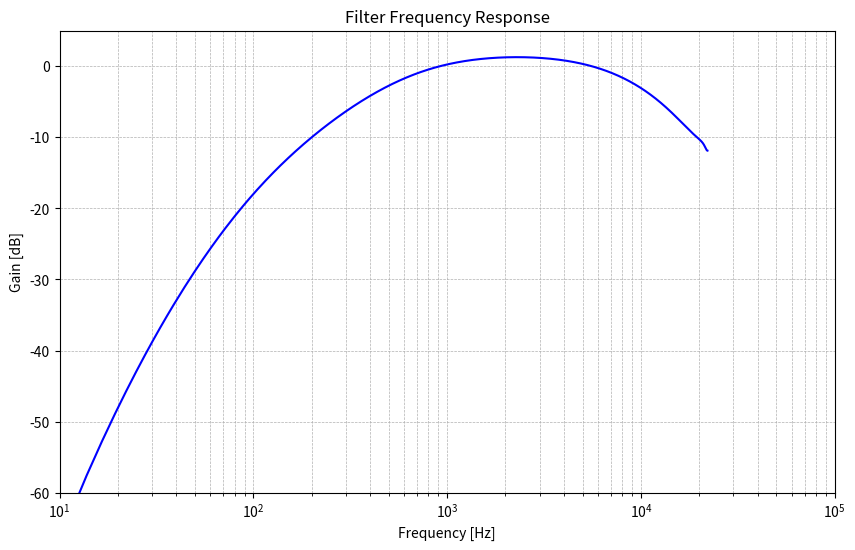

Here is the Python script that generated this plot:
# -*- coding: utf-8 -*-
"""
Created on Tue Dec 19 00:29:00 2023

[redacted]
"""

import numpy as np
import matplotlib.pyplot as plt
from scipy.signal import freqz

# Filter coefficients
b = [0.169994948147430, 0.280415310498794, -1.120574766348363,
     0.131562559965936, 0.974153561246036, -0.282740857326553, -0.152810756202003]
a = [1.00000000000000000, -2.12979364760736134, 0.42996125885751674,
     1.62132698199721426, -0.96669962900852902, 0.00121015844426781, 0.04400300696788968]

# Frequency response
w, h = freqz(b, a, worN=8000)

# Plotting
plt.figure(figsize=(10, 6))
plt.plot(0.5 * 44100 * w / np.pi, 20 * np.log10(np.abs(h)), 'b')  # Convert magnitude to dB
plt.title('Filter Frequency Response')
plt.xlabel('Frequency [Hz]')
plt.ylabel('Gain [dB]')
plt.xscale('log')
plt.xlim([10, 100000])  # Set X axis limits to 20 Hz - 20 kHz
plt.ylim([-60, 5])  # Set Y axis limits to -60 dB to 5 dB
plt.grid(which='both', linestyle='--', linewidth=0.5)
plt.show()
